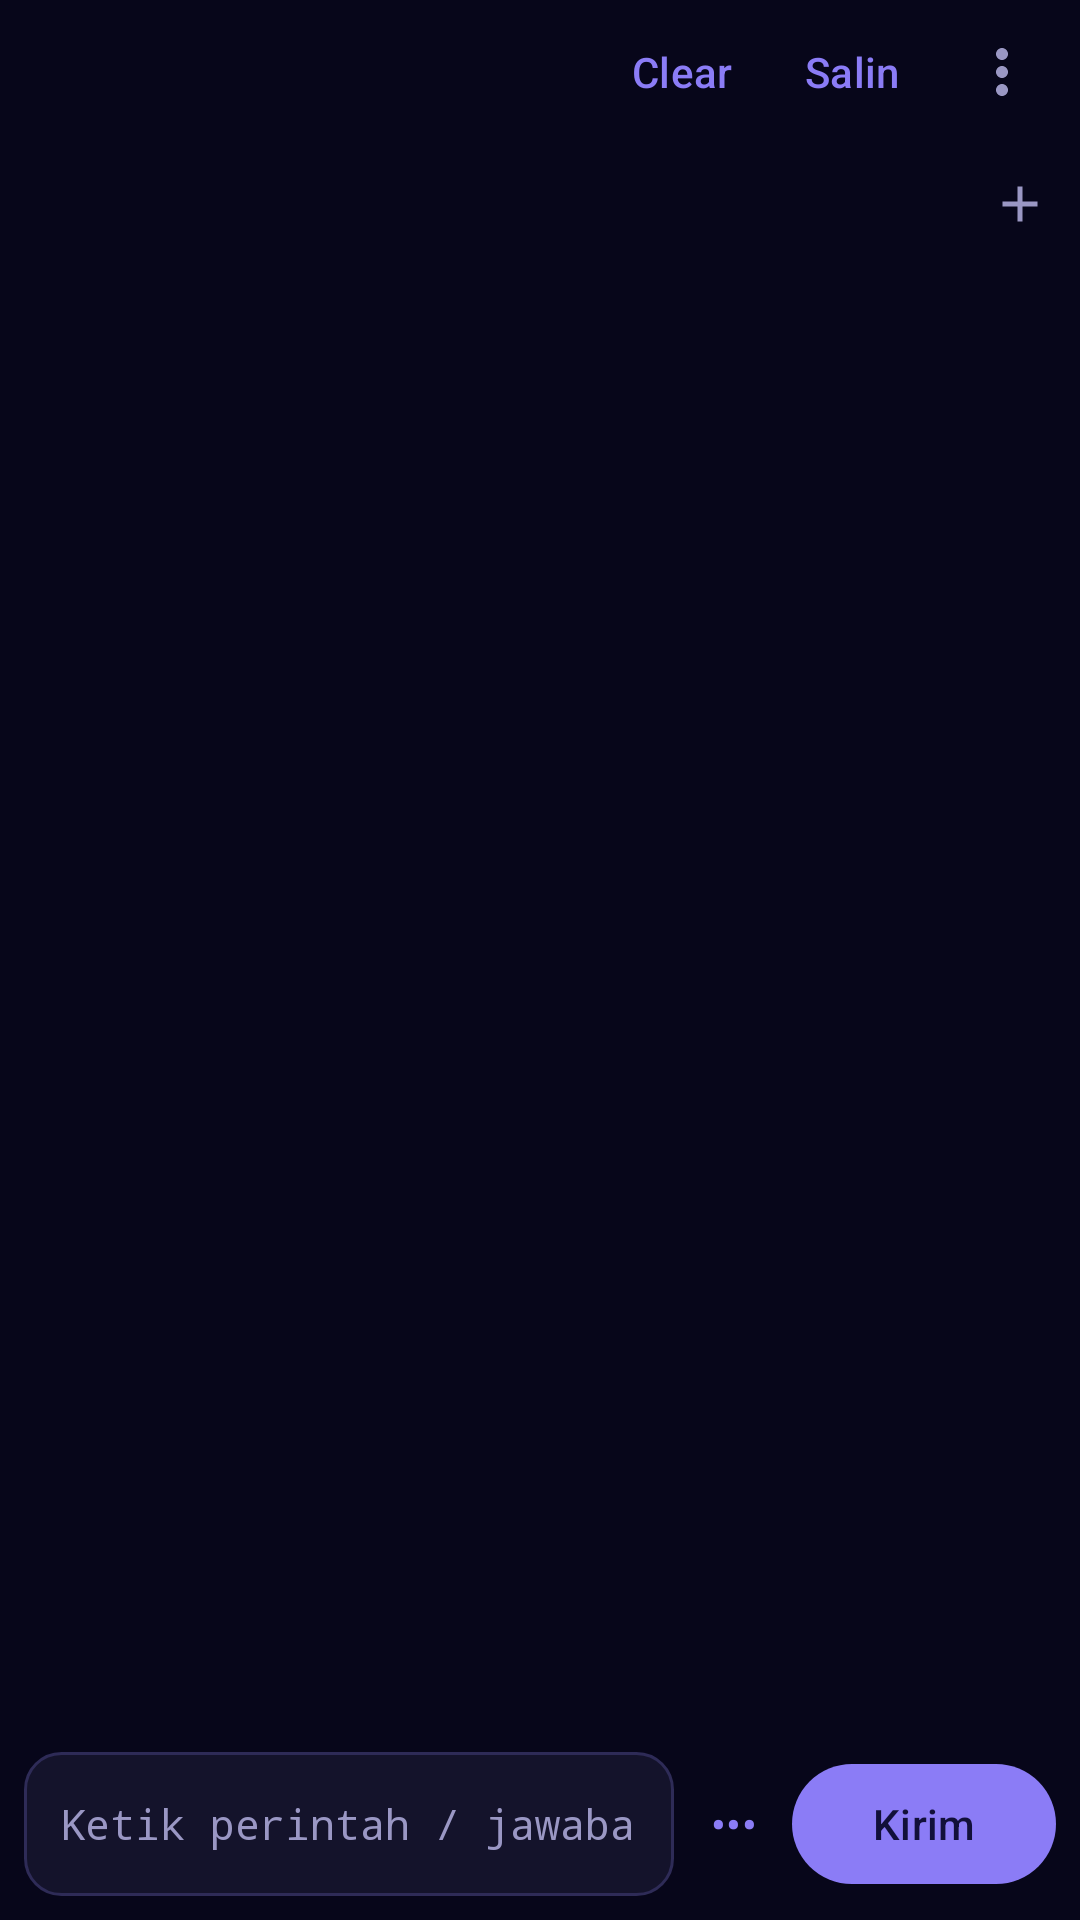

Layout XML and referenced resources for this Android screen:
<!-- AndroidManifest.xml: application theme Theme.Zix.Splash -->
<!-- res/layout/activity_terminal.xml -->
<?xml version="1.0" encoding="utf-8"?>
<LinearLayout xmlns:android="http://schemas.android.com/apk/res/android"
    xmlns:app="http://schemas.android.com/apk/res-auto"
    android:layout_width="match_parent"
    android:layout_height="match_parent"
    android:background="?attr/zTermBg"
    android:orientation="vertical">

    <LinearLayout
        android:layout_width="match_parent"
        android:layout_height="wrap_content"
        android:gravity="center_vertical"
        android:orientation="horizontal"
        android:paddingStart="12dp"
        android:paddingEnd="4dp">

        <TextView
            android:id="@+id/tvConn"
            android:layout_width="0dp"
            android:layout_height="wrap_content"
            android:layout_weight="1"
            android:ellipsize="end"
            android:maxLines="2"
            android:textColor="?attr/zTextDim"
            android:textSize="12sp" />

        <com.google.android.material.button.MaterialButton
            android:id="@+id/btnReconnect"
            style="@style/Widget.Material3.Button.TonalButton"
            android:layout_width="wrap_content"
            android:layout_height="wrap_content"
            android:minWidth="0dp"
            android:text="@string/reconnect"
            android:textSize="12sp"
            android:visibility="gone" />

        <com.google.android.material.button.MaterialButton
            android:id="@+id/btnClear"
            style="@style/Widget.Material3.Button.TextButton"
            android:layout_width="wrap_content"
            android:layout_height="wrap_content"
            android:minWidth="0dp"
            android:text="@string/clear" />

        <com.google.android.material.button.MaterialButton
            android:id="@+id/btnCopy"
            style="@style/Widget.Material3.Button.TextButton"
            android:layout_width="wrap_content"
            android:layout_height="wrap_content"
            android:minWidth="0dp"
            android:text="@string/copy" />

        <ImageView
            android:id="@+id/btnMore"
            android:layout_width="44dp"
            android:layout_height="44dp"
            android:background="?attr/selectableItemBackgroundBorderless"
            android:contentDescription="@string/menu"
            android:padding="10dp"
            android:src="@drawable/ic_more" />
    </LinearLayout>

    <LinearLayout
        android:layout_width="match_parent"
        android:layout_height="wrap_content"
        android:gravity="center_vertical"
        android:orientation="horizontal">

        <com.google.android.material.tabs.TabLayout
            android:id="@+id/tabs"
            android:layout_width="0dp"
            android:layout_height="40dp"
            android:layout_weight="1"
            android:background="@android:color/transparent"
            app:tabGravity="start"
            app:tabIndicatorColor="?attr/zAccent"
            app:tabMode="scrollable"
            app:tabSelectedTextColor="?attr/zAccent"
            app:tabTextColor="?attr/zTextDim" />

        <ImageView
            android:id="@+id/btnNewTab"
            android:layout_width="40dp"
            android:layout_height="40dp"
            android:background="?attr/selectableItemBackgroundBorderless"
            android:contentDescription="@string/tab_new"
            android:padding="10dp"
            android:src="@drawable/ic_add" />
    </LinearLayout>

    <FrameLayout
        android:layout_width="match_parent"
        android:layout_height="0dp"
        android:layout_weight="1">

        <ScrollView
            android:id="@+id/scroll"
            android:layout_width="match_parent"
            android:layout_height="match_parent">

            <TextView
                android:id="@+id/tvOut"
                android:layout_width="match_parent"
                android:layout_height="wrap_content"
                android:fontFamily="monospace"
                android:padding="10dp"
                android:textColor="?attr/zTermFg"
                android:textIsSelectable="true"
                android:textSize="12sp" />
        </ScrollView>

        <TextView
            android:id="@+id/btnBottom"
            android:layout_width="44dp"
            android:layout_height="44dp"
            android:layout_gravity="bottom|end"
            android:layout_margin="12dp"
            android:background="@drawable/bg_chip"
            android:clickable="true"
            android:focusable="true"
            android:gravity="center"
            android:text="↓"
            android:textColor="?attr/zAccent"
            android:textSize="20sp"
            android:visibility="gone" />
    </FrameLayout>

    <HorizontalScrollView
        android:layout_width="match_parent"
        android:layout_height="wrap_content"
        android:scrollbars="none">

        <LinearLayout
            android:id="@+id/keys"
            android:layout_width="wrap_content"
            android:layout_height="wrap_content"
            android:orientation="horizontal"
            android:padding="6dp" />
    </HorizontalScrollView>

    <LinearLayout
        android:layout_width="match_parent"
        android:layout_height="wrap_content"
        android:gravity="center_vertical"
        android:orientation="horizontal"
        android:paddingStart="8dp"
        android:paddingTop="2dp"
        android:paddingEnd="8dp"
        android:paddingBottom="8dp">

        <EditText
            android:id="@+id/etInput"
            android:layout_width="0dp"
            android:layout_height="wrap_content"
            android:layout_weight="1"
            android:background="@drawable/bg_input"
            android:fontFamily="monospace"
            android:hint="@string/input_hint"
            android:imeOptions="actionSend"
            android:importantForAutofill="no"
            android:inputType="text|textNoSuggestions"
            android:maxLines="1"
            android:minHeight="48dp"
            android:paddingStart="12dp"
            android:paddingEnd="12dp"
            android:singleLine="true"
            android:textColor="?attr/zTermFg"
            android:textColorHint="?attr/zTextDim"
            android:textSize="14sp" />

        <com.google.android.material.button.MaterialButton
            android:id="@+id/btnSecret"
            style="@style/Widget.Material3.Button.TextButton"
            android:layout_width="wrap_content"
            android:layout_height="wrap_content"
            android:minWidth="0dp"
            android:text="@string/secret_toggle" />

        <com.google.android.material.button.MaterialButton
            android:id="@+id/btnSend"
            android:layout_width="wrap_content"
            android:layout_height="wrap_content"
            android:text="@string/send" />
    </LinearLayout>
</LinearLayout>
<!-- resources referenced by this layout -->
<resources>
  <!-- drawable bg_chip (drawable) -->
  <?xml version="1.0" encoding="utf-8"?>
  <shape xmlns:android="http://schemas.android.com/apk/res/android"
      android:shape="rectangle">
      <solid android:color="?attr/zSurface2" />
      <stroke
          android:width="1dp"
          android:color="?attr/zStroke" />
      <corners android:radius="20dp" />
  </shape>
  <!-- drawable bg_input (drawable) -->
  <?xml version="1.0" encoding="utf-8"?>
  <shape xmlns:android="http://schemas.android.com/apk/res/android"
      android:shape="rectangle">
      <solid android:color="?attr/zSurface" />
      <stroke
          android:width="1dp"
          android:color="?attr/zStroke" />
      <corners android:radius="12dp" />
  </shape>
  <!-- drawable ic_add (drawable) -->
  <?xml version="1.0" encoding="utf-8"?>
  <vector xmlns:android="http://schemas.android.com/apk/res/android"
      android:width="24dp"
      android:height="24dp"
      android:tint="?attr/zTextDim"
      android:viewportWidth="24"
      android:viewportHeight="24">
      <path
          android:fillColor="#FFFFFFFF"
          android:pathData="M19,13h-6v6h-2v-6H5v-2h6V5h2v6h6v2z" />
  </vector>
  <!-- drawable ic_more (drawable) -->
  <?xml version="1.0" encoding="utf-8"?>
  <vector xmlns:android="http://schemas.android.com/apk/res/android"
      android:width="24dp"
      android:height="24dp"
      android:tint="?attr/zTextDim"
      android:viewportWidth="24"
      android:viewportHeight="24">
      <path
          android:fillColor="#FFFFFFFF"
          android:pathData="M12,8c1.1,0 2,-0.9 2,-2s-0.9,-2 -2,-2 -2,0.9 -2,2 0.9,2 2,2zM12,10c-1.1,0 -2,0.9 -2,2s0.9,2 2,2 2,-0.9 2,-2 -0.9,-2 -2,-2zM12,16c-1.1,0 -2,0.9 -2,2s0.9,2 2,2 2,-0.9 2,-2 -0.9,-2 -2,-2z" />
  </vector>
  <string name="clear">Clear</string>
  <string name="copy">Salin</string>
  <string name="input_hint">Ketik perintah / jawaban…</string>
  <string name="menu">Menu</string>
  <string name="reconnect">Sambung ulang</string>
  <string name="secret_toggle">•••</string>
  <string name="send">Kirim</string>
  <string name="tab_new">Tab baru</string>
  <style name="Theme.Zix.Splash" parent="Theme.Zix.Indigo">
          <item name="android:windowBackground">@color/splash_bg</item>
      </style>
  <style name="Theme.Zix.Indigo" parent="Theme.Zix.Base.Dark">
          <item name="zBg">#0C0B1E</item>
          <item name="zSurface">#14132B</item>
          <item name="zSurface2">#1D1B3A</item>
          <item name="zStroke">#2E2B57</item>
          <item name="zText">#ECEBFA</item>
          <item name="zTextDim">#9A97C4</item>
          <item name="zAccent">#8B7CF6</item>
          <item name="zOnAccent">#12103A</item>
          <item name="zOk">#34D399</item>
          <item name="zBad">#F87171</item>
          <item name="zWarn">#FBBF24</item>
          <item name="zTermBg">#07061A</item>
          <item name="zTermFg">#DCDAF5</item>
      </style>
  <color name="splash_bg">#0C0B1E</color>
  <style name="ZixWindowAnim" parent="@android:style/Animation.Activity">
          <item name="android:activityOpenEnterAnimation">@anim/open_enter</item>
          <item name="android:activityOpenExitAnimation">@anim/open_exit</item>
          <item name="android:activityCloseEnterAnimation">@anim/close_enter</item>
          <item name="android:activityCloseExitAnimation">@anim/close_exit</item>
      </style>
</resources>
